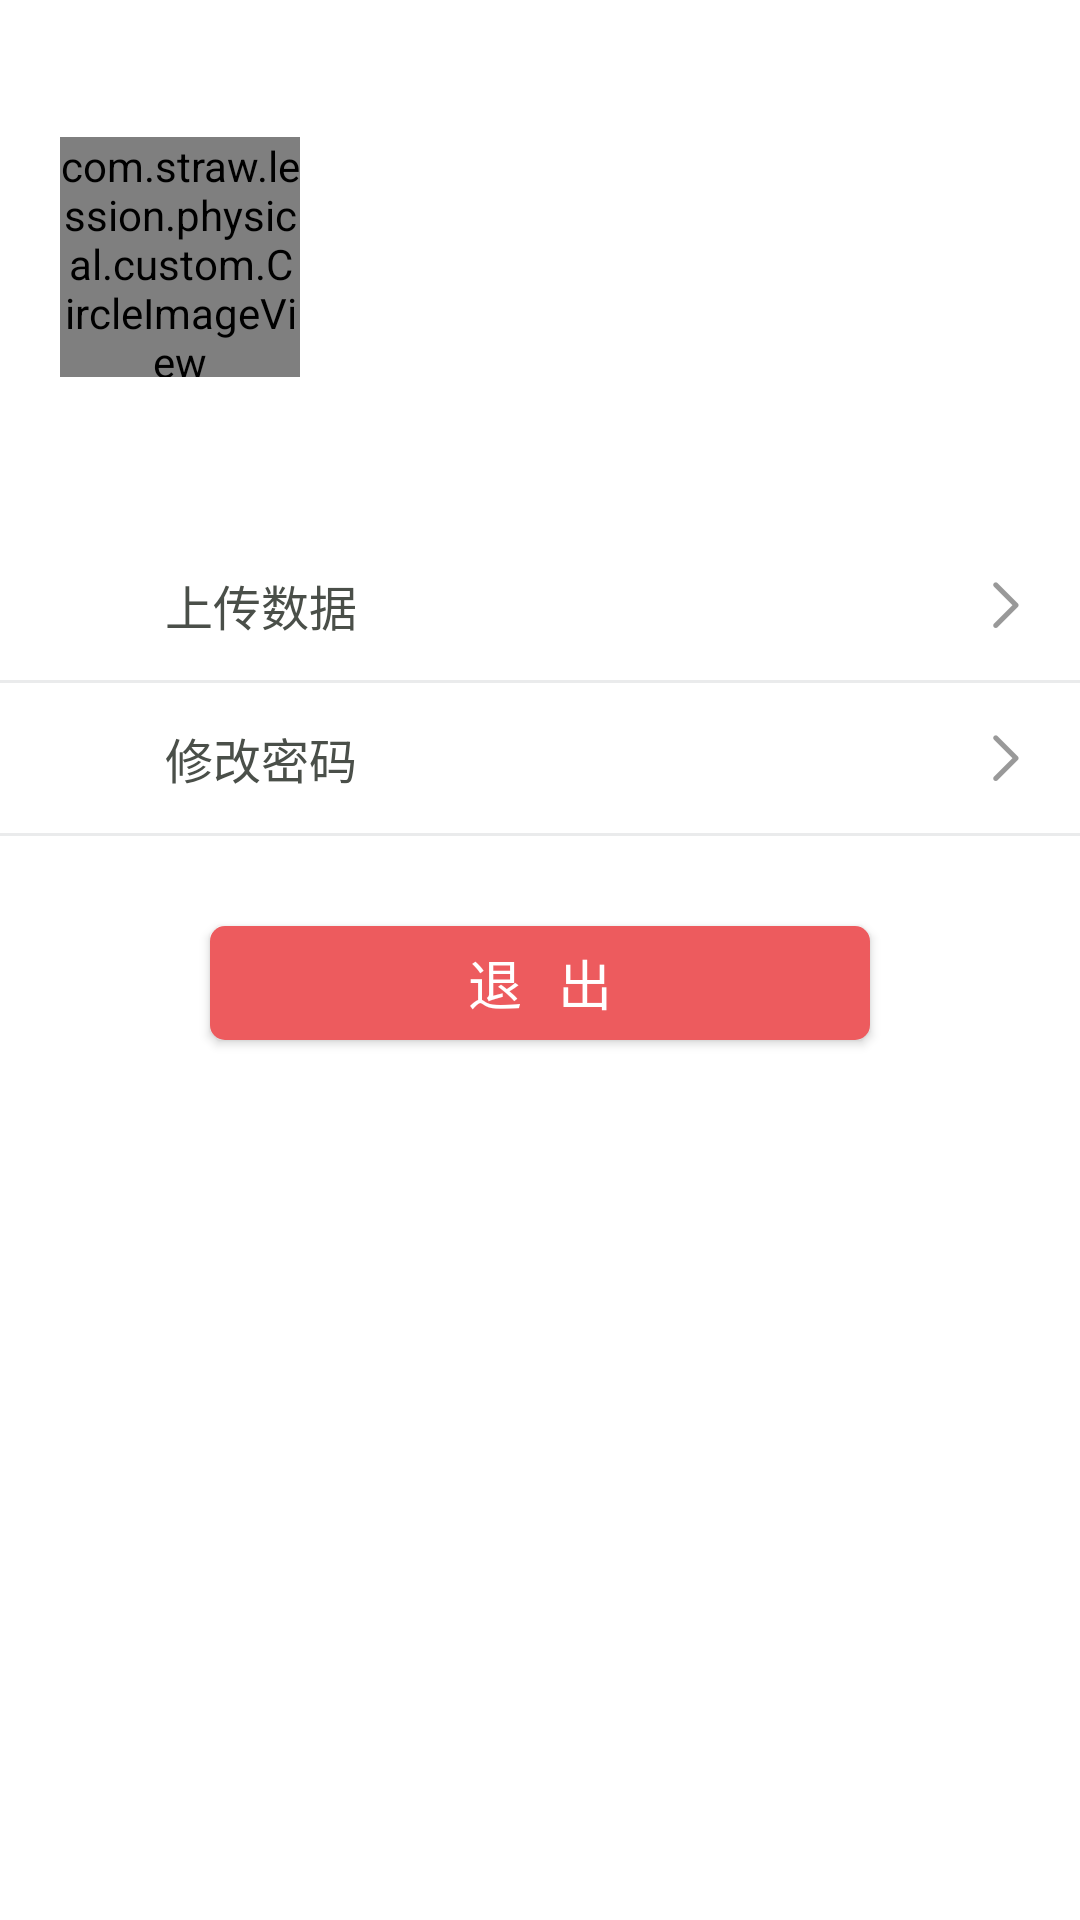

This screen was rendered from an Android layout file. Write that file and the resources it references.
<!-- AndroidManifest.xml: application theme AppTheme -->
<!-- res/layout/fragment_profile.xml -->
<?xml version="1.0" encoding="utf-8"?>
<LinearLayout xmlns:android="http://schemas.android.com/apk/res/android"
              android:layout_width="match_parent" android:layout_height="match_parent" android:id="@+id/fragment_container"
              android:fitsSystemWindows="true" android:orientation="vertical" android:background="@color/white">

    <LinearLayout android:id="@+id/fragment_container1" android:layout_width="fill_parent" android:layout_height="fill_parent" android:orientation="vertical" android:layout_weight="1"
                  android:weightSum="1">
        <LinearLayout android:id="@+id/blankLayout" android:layout_width="fill_parent" android:layout_height="wrap_content"
                      android:orientation="horizontal"
            android:layout_marginTop="@dimen/dimen_20dp"
                      android:background="@mipmap/profile_back" android:layout_weight="0.15"
            android:gravity="center_vertical">
            <com.straw.lession.physical.custom.CircleImageView
                    android:layout_width="80dp"
                    android:layout_height="80dp"
                    android:src="@mipmap/ic_launcher"
                android:layout_marginLeft="@dimen/dimen_20dp" />
            <LinearLayout android:layout_width="wrap_content" android:layout_height="match_parent"
                          android:orientation="vertical" android:layout_marginLeft="@dimen/dimen_20dp"
                android:gravity="center_vertical">
                <LinearLayout android:layout_width="wrap_content" android:layout_height="wrap_content" android:orientation="horizontal"
                              android:gravity="center">
                    <ImageView android:layout_width="wrap_content" android:layout_height="wrap_content" android:src="@mipmap/icon_me" />
                    <TextView
                              android:layout_width="fill_parent" android:layout_weight="1"
                                android:gravity="center_vertical" android:layout_height="fill_parent"
                                android:text="测试账户" android:textSize="@dimen/font_size_16"
                                android:layout_marginLeft="@dimen/dimen_15dp" android:layout_marginRight="@dimen/dimen_15dp"
                                android:textColor="@color/white" android:id="@+id/profile_name"/>
                </LinearLayout>

                <LinearLayout android:layout_width="wrap_content" android:layout_height="wrap_content" android:orientation="horizontal"
                               android:gravity="center">
                    <ImageView android:layout_width="wrap_content" android:layout_height="wrap_content" android:src="@mipmap/icon_school" />
                    <TextView
                            android:layout_width="fill_parent" android:layout_weight="1"
                            android:gravity="center_vertical" android:layout_height="fill_parent"
                            android:text="XXX大学 XXX大学 XXX大学" android:id="@+id/profile_institute"
                            android:textSize="@dimen/font_size_16" android:layout_marginLeft="@dimen/dimen_15dp"
                            android:layout_marginRight="@dimen/dimen_15dp" android:textColor="@color/white"
                        />
                </LinearLayout>
            </LinearLayout>
        </LinearLayout>

        <LinearLayout android:layout_marginTop="@dimen/dimen_25dp"
                      android:layout_width="fill_parent" android:layout_height="wrap_content" android:orientation="vertical"
                      android:background="@color/white">
            <LinearLayout android:layout_width="fill_parent" android:layout_height="@dimen/dimen_50dp" android:orientation="horizontal"
                            android:gravity="center_vertical">
                <ImageView
                        android:layout_width="wrap_content" android:layout_gravity="center_vertical" android:layout_marginTop="@dimen/dimen_1dp"
                        android:layout_height="wrap_content" android:src="@mipmap/icon_upload" android:layout_marginLeft="@dimen/dimen_40dp"/>
                <TextView android:id="@+id/profile_upload" android:layout_width="fill_parent"
                          android:layout_weight="1"  android:gravity="center_vertical"
                          android:layout_height="fill_parent" android:text="@string/profile_upload"
                          android:textSize="@dimen/font_size_16" android:layout_marginLeft="@dimen/dimen_15dp"
                          android:layout_marginRight="@dimen/dimen_15dp" android:textColor="@color/gray_4a4f49" />
                <ImageView android:layout_width="wrap_content" android:layout_height="wrap_content"
                           android:src="@android:drawable/ic_notification_overlay" android:visibility="gone"
                           android:layout_marginRight="@dimen/dimen_20dp" android:id="@+id/has_unupload_flag"
                        />
                <ImageView android:layout_marginRight="@dimen/dimen_20dp"
                           android:layout_width="wrap_content" android:layout_gravity="center" android:gravity="center" android:layout_height="wrap_content" android:src="@mipmap/right_arrow" />
            </LinearLayout>
            <include layout="@layout/line_view"  android:layout_width="match_parent" android:layout_height="@dimen/dimen_1dp"  />

            <LinearLayout android:layout_width="fill_parent" android:layout_height="@dimen/dimen_50dp" android:orientation="horizontal">
                <ImageView android:layout_width="wrap_content" android:layout_gravity="center_vertical"
                        android:layout_height="wrap_content" android:src="@mipmap/icon_locked" android:layout_marginLeft="@dimen/dimen_40dp"/>
                <TextView android:id="@+id/profile_resetPwdText" android:layout_width="fill_parent"
                          android:layout_weight="1"  android:gravity="center_vertical"
                          android:layout_height="fill_parent" android:text="@string/profile_reset_passwd"
                          android:textSize="@dimen/font_size_16" android:layout_marginLeft="@dimen/dimen_15dp"
                          android:layout_marginRight="@dimen/dimen_15dp" android:textColor="@color/gray_4a4f49" />
                <ImageView android:layout_marginRight="@dimen/dimen_20dp"
                           android:layout_width="wrap_content" android:layout_gravity="center" android:gravity="center" android:layout_height="wrap_content" android:src="@mipmap/right_arrow" />
            </LinearLayout>

            <include layout="@layout/line_view"  android:layout_width="fill_parent" android:layout_height="@dimen/dimen_1dp"  />
        </LinearLayout>

        <Button android:id="@+id/profile_exit" android:layout_width="fill_parent" android:textColor="@color/white" android:textSize="@dimen/font_size_18"
                android:layout_height="@dimen/dimen_38dp" android:background="@drawable/button_red_selector" android:text="@string/home_exit_btn"
                android:layout_marginTop="@dimen/dimen_30dp" android:layout_marginLeft="@dimen/dimen_70dp" android:layout_marginRight="@dimen/dimen_70dp" />

    </LinearLayout>

</LinearLayout>
<!-- res/layout/line_view.xml (included above) -->
<View android:layout_marginLeft="@dimen/dimen_10dp" xmlns:android="http://schemas.android.com/apk/res/android"
    android:layout_width="match_parent" android:layout_height="@dimen/dimen_1dp" android:background="@color/gray_dddedf2" /> 
<!-- resources referenced by this layout -->
<resources>
  <color name="gray_4a4f49">#4a4f49</color>
  <color name="gray_dddedf2">#99dddedf</color>
  <color name="white">#ffffff</color>
  <dimen name="dimen_10dp">10dp</dimen>
  <dimen name="dimen_15dp">15dp</dimen>
  <dimen name="dimen_1dp">1dp</dimen>
  <dimen name="dimen_20dp">20dp</dimen>
  <dimen name="dimen_25dp">25dp</dimen>
  <dimen name="dimen_30dp">30dp</dimen>
  <dimen name="dimen_38dp">38dp</dimen>
  <dimen name="dimen_40dp">40dp</dimen>
  <dimen name="dimen_50dp">50dp</dimen>
  <dimen name="dimen_70dp">70dp</dimen>
  <dimen name="font_size_16">16sp</dimen>
  <dimen name="font_size_18">18sp</dimen>
  <!-- drawable button_red_selector (drawable) -->
  <?xml version="1.0" encoding="utf-8"?>
  <selector
      xmlns:android="http://schemas.android.com/apk/res/android">
      <item android:state_window_focused="false" android:drawable="@drawable/button_red_shape_nor" />
      <item android:state_focused="true" android:state_pressed="true" android:drawable="@drawable/button_red_shape_press" />
      <item android:state_focused="false" android:state_pressed="true" android:drawable="@drawable/button_red_shape_press" />
      <item android:state_selected="true" android:drawable="@drawable/button_red_shape_press" />
      <item android:state_focused="true" android:drawable="@drawable/button_red_shape_press" />
  </selector>
  <!-- mipmap ic_launcher: png bitmap (mipmap-mdpi, 2133 bytes) -->
  <!-- mipmap icon_me: png bitmap (mipmap-mdpi, 3037 bytes) -->
  <!-- mipmap right_arrow: png bitmap (mipmap-xxhdpi, 18277 bytes) -->
  <string name="home_exit_btn">退   出</string>
  <string name="profile_reset_passwd">修改密码</string>
  <string name="profile_upload">上传数据</string>
  <style name="AppTheme" parent="AppTheme.Base">
      </style>
  <!-- drawable button_red_shape_nor (drawable) -->
  <?xml version="1.0" encoding="utf-8"?>
  <shape xmlns:android="http://schemas.android.com/apk/res/android"
      android:shape="rectangle">
      <corners android:radius="@dimen/dimen_5dp"/>
      <solid android:color="@color/red_nor" />
  </shape>
  <!-- drawable button_red_shape_press (drawable) -->
  <?xml version="1.0" encoding="utf-8"?>
  <shape xmlns:android="http://schemas.android.com/apk/res/android"
      android:shape="rectangle">
      <corners android:radius="@dimen/dimen_5dp"/>
      <solid android:color="@color/red_press" />
  </shape>
  <style name="AppTheme.Base" parent="Theme.AppCompat.Light.NoActionBar">
          
          <item name="colorPrimary">@color/colorPrimary</item>
          <item name="colorPrimaryDark">@color/colorPrimaryDark</item>
          <item name="colorAccent">@color/colorAccent</item>
      </style>
  <dimen name="dimen_5dp">5dp</dimen>
  <color name="red_nor">#ed5b5e</color>
  <color name="red_press">#720C10</color>
  <color name="colorPrimary">#00000000</color>
  <color name="colorPrimaryDark">#303F9F</color>
  <color name="colorAccent">#FF4081</color>
</resources>
